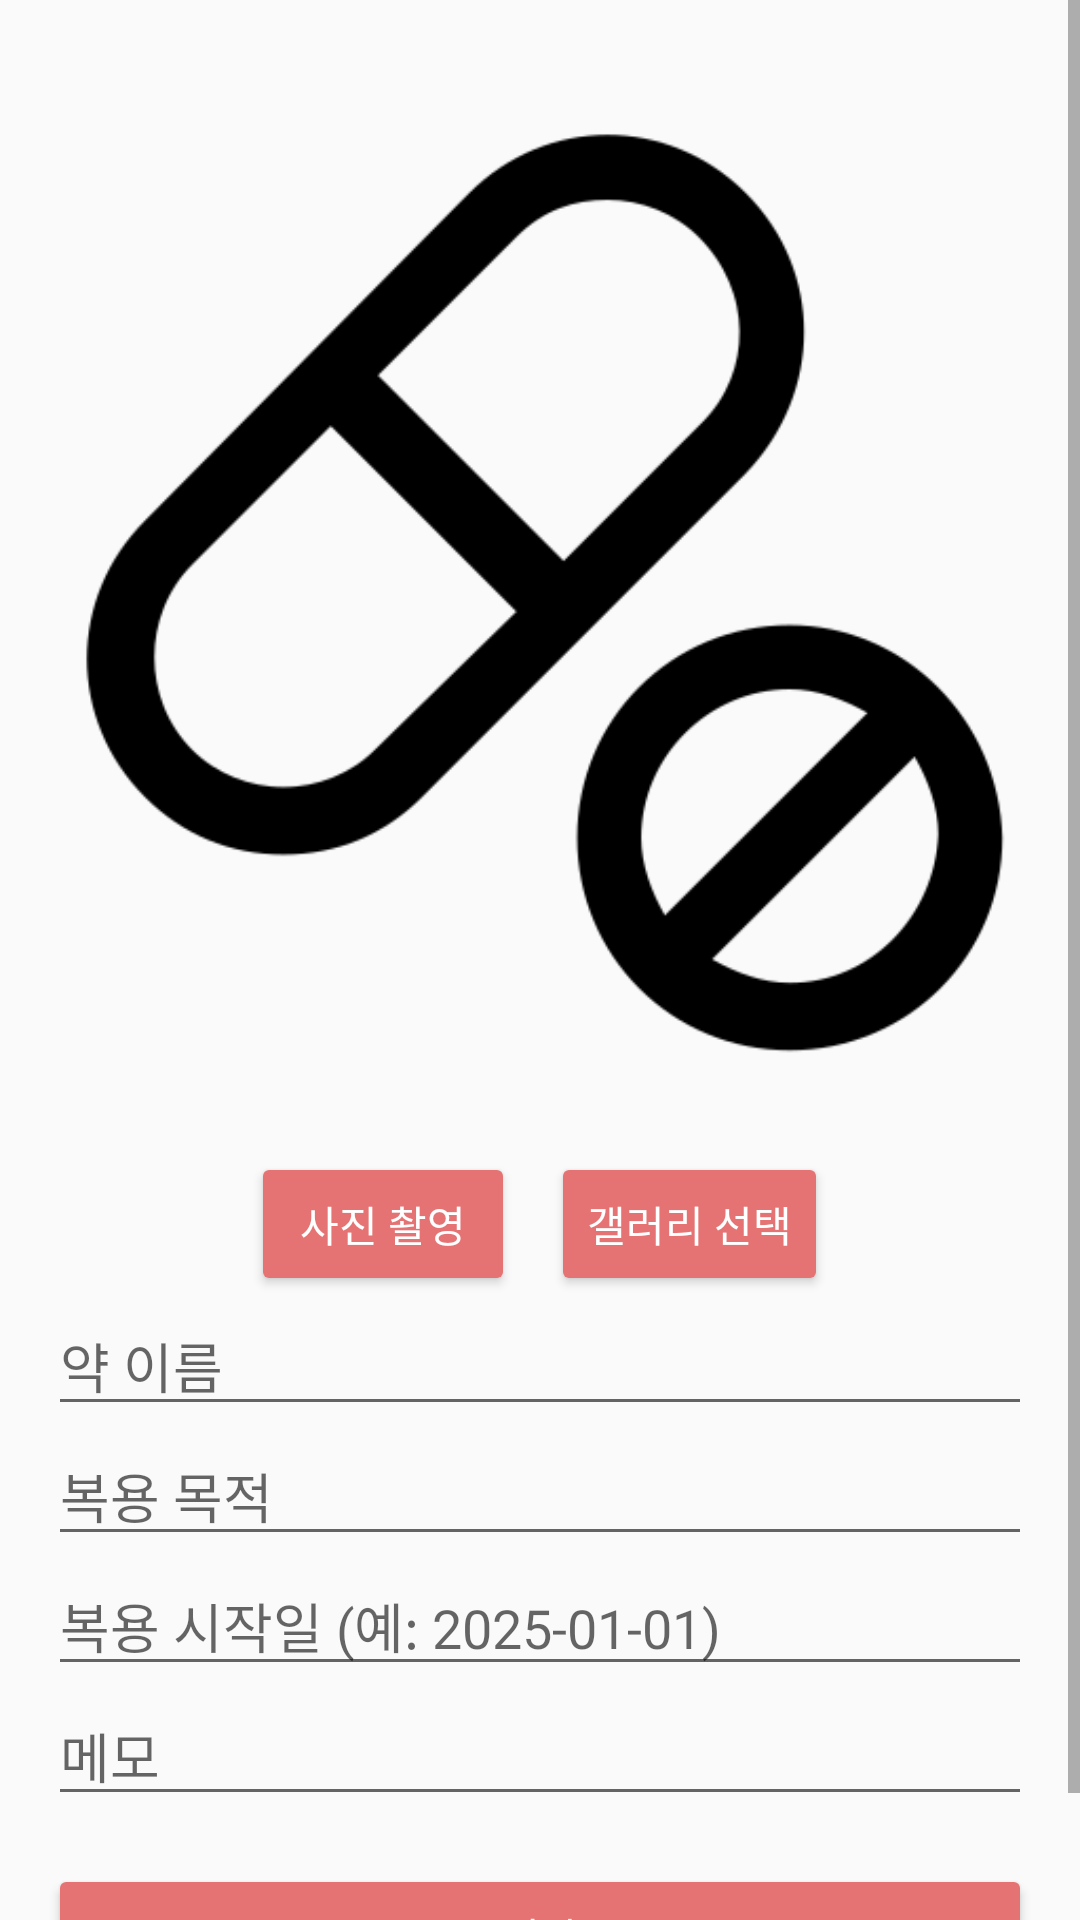

Layout XML and referenced resources for this Android screen:
<!-- AndroidManifest.xml: application theme Theme.PharmacyMap -->
<!-- res/layout/medicine_add.xml -->
<?xml version="1.0" encoding="utf-8"?>
<ScrollView xmlns:android="http://schemas.android.com/apk/res/android"
    android:layout_width="match_parent"
    android:layout_height="match_parent">

    <LinearLayout
        android:orientation="vertical"
        android:padding="16dp"
        android:layout_width="match_parent"
        android:layout_height="wrap_content">

        <ImageView
            android:id="@+id/imgPreview"
            android:layout_width="wrap_content"
            android:layout_height="360dp"
            android:scaleType="centerCrop"
            android:src="@drawable/ic_default_medicine" />

        <LinearLayout
            android:layout_width="match_parent"
            android:layout_height="wrap_content"
            android:orientation="horizontal"
            android:gravity="center"
            android:paddingTop="8dp">

            <Button
                android:id="@+id/btnCamera"
                android:text="사진 촬영"
                android:backgroundTint="#E57373"
                android:textColor="#FFFFFF"
                android:layout_width="wrap_content"
                android:layout_height="wrap_content"/>

            <Button
                android:id="@+id/btnGallery"
                android:text="갤러리 선택"
                android:backgroundTint="#E57373"
                android:textColor="#FFFFFF"
                android:layout_width="wrap_content"
                android:layout_height="wrap_content"
                android:layout_marginStart="12dp"/>
        </LinearLayout>

        <EditText
            android:id="@+id/etName"
            android:hint="약 이름"
            android:layout_width="match_parent"
            android:layout_height="wrap_content"/>

        <EditText
            android:id="@+id/etPurpose"
            android:hint="복용 목적"
            android:layout_width="match_parent"
            android:layout_height="wrap_content"/>

        <EditText
            android:id="@+id/etStartDate"
            android:hint="복용 시작일 (예: 2025-01-01)"
            android:layout_width="match_parent"
            android:layout_height="wrap_content"/>

        <EditText
            android:id="@+id/etMemo"
            android:hint="메모"
            android:layout_width="match_parent"
            android:layout_height="wrap_content"/>

        <Button
            android:id="@+id/btnSave"
            android:text="저장"
            android:backgroundTint="#E57373"
            android:textColor="#FFFFFF"
            android:layout_width="match_parent"
            android:layout_height="wrap_content"
            android:layout_marginTop="16dp"/>
    </LinearLayout>
</ScrollView>
<!-- resources referenced by this layout -->
<resources>
  <!-- drawable ic_default_medicine: png bitmap (drawable, 13473 bytes) -->
  <style name="Theme.PharmacyMap" parent="Theme.AppCompat.DayNight.NoActionBar">
      </style>
</resources>
